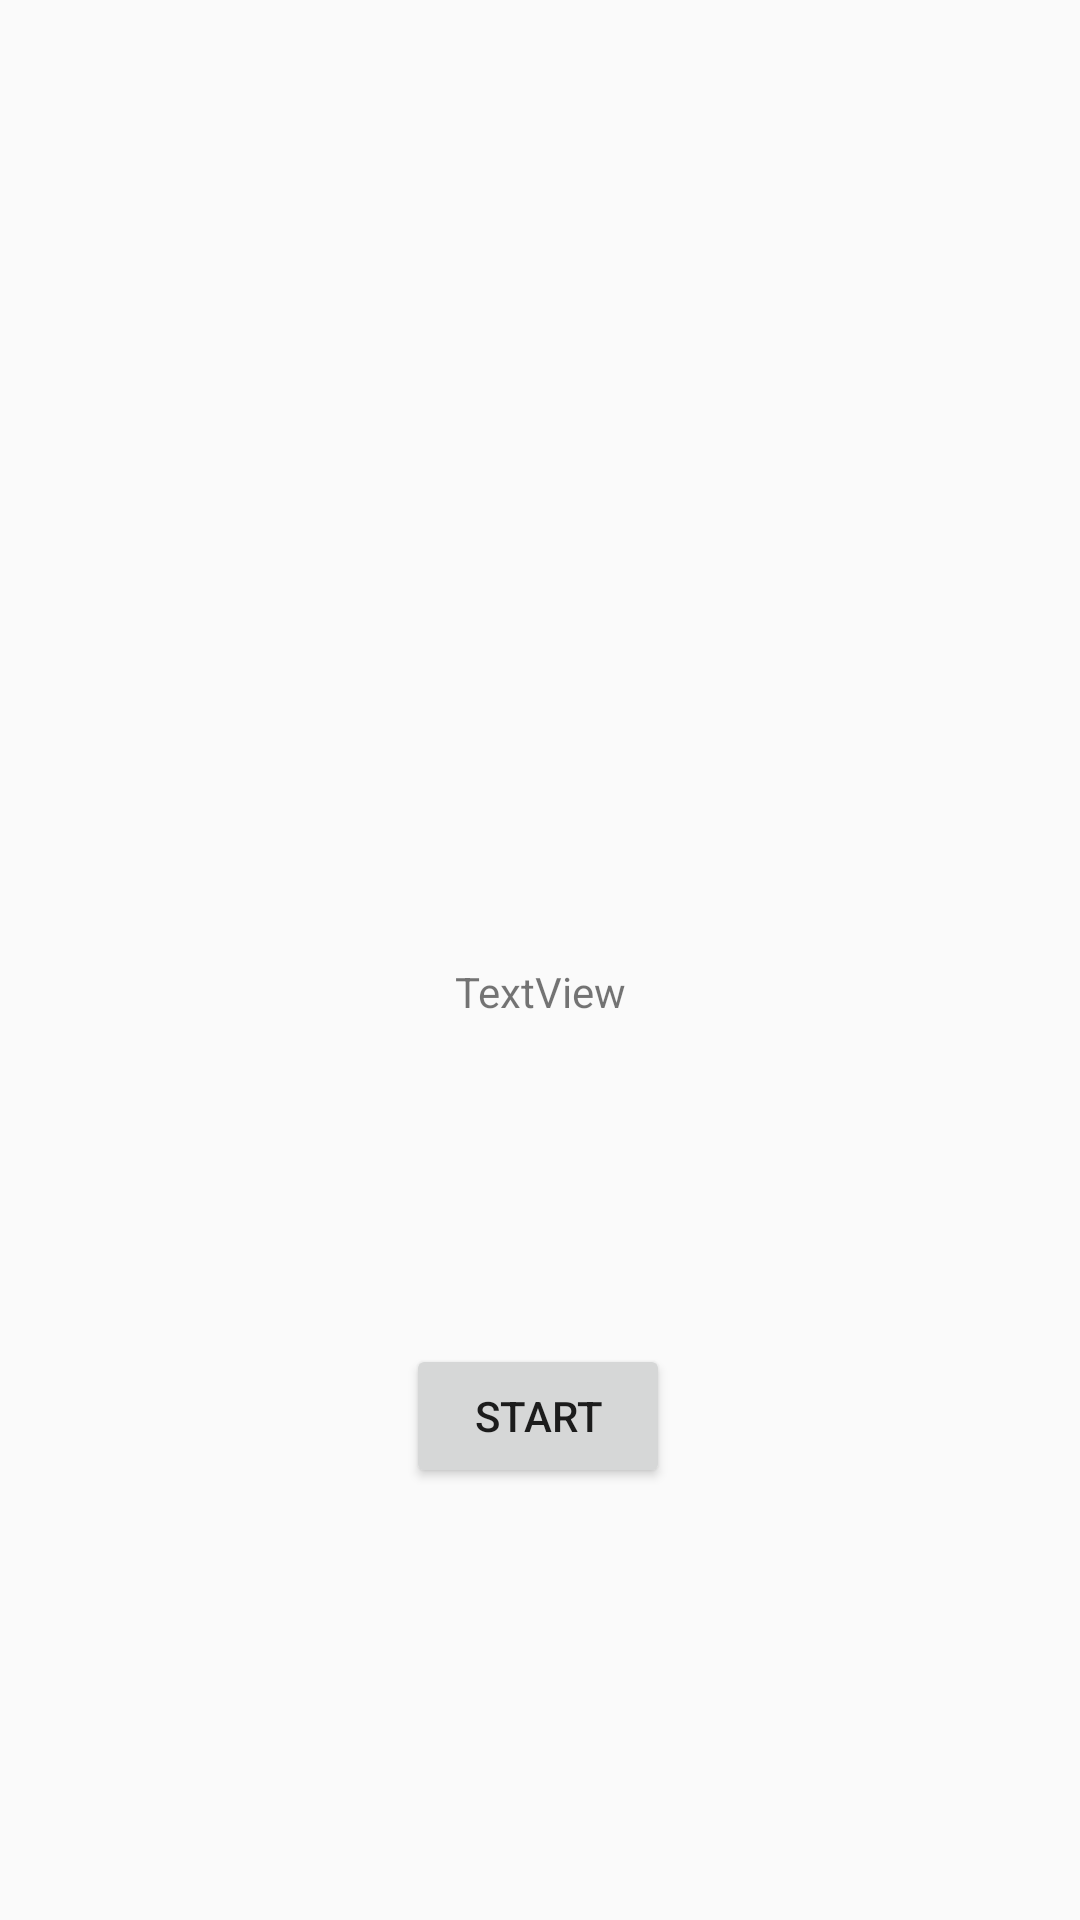

Here is an Android app screen rendered from its layout file. Give the layout XML and the strings, colors and styles it references.
<!-- AndroidManifest.xml: application theme AppTheme -->
<!-- res/layout/activity_subject.xml -->
<?xml version="1.0" encoding="utf-8"?>
<android.support.constraint.ConstraintLayout
    xmlns:android="http://schemas.android.com/apk/res/android"
    xmlns:app="http://schemas.android.com/apk/res-auto"
    xmlns:tools="http://schemas.android.com/tools"
    android:layout_width="match_parent"
    android:layout_height="match_parent"
    tools:context=".riddles.SubjectActivity">

    <Button
        android:id="@+id/buttonSubject"
        android:layout_width="wrap_content"
        android:layout_height="wrap_content"
        android:layout_marginStart="8dp"
        android:layout_marginLeft="8dp"
        android:layout_marginEnd="8dp"
        android:layout_marginRight="8dp"
        android:layout_marginBottom="144dp"
        android:onClick="behaviorSubjectClick"
        android:text="Start"
        app:layout_constraintBottom_toBottomOf="parent"
        app:layout_constraintEnd_toEndOf="parent"
        app:layout_constraintHorizontal_bias="0.498"
        app:layout_constraintStart_toStartOf="parent" />

    <TextView
        android:id="@+id/textViewSubject"
        android:layout_width="wrap_content"
        android:layout_height="wrap_content"
        android:layout_marginStart="8dp"
        android:layout_marginLeft="8dp"
        android:layout_marginEnd="8dp"
        android:layout_marginRight="8dp"
        android:layout_marginBottom="108dp"
        android:text="TextView"
        app:layout_constraintBottom_toTopOf="@+id/buttonSubject"
        app:layout_constraintEnd_toEndOf="parent"
        app:layout_constraintStart_toStartOf="parent" />

</android.support.constraint.ConstraintLayout>
<!-- resources referenced by this layout -->
<resources>
  <style name="AppTheme" parent="Theme.AppCompat.Light.DarkActionBar">
          <item name="colorPrimary">@color/colorPrimary</item>
          <item name="colorPrimaryDark">@color/colorPrimaryDark</item>
          <item name="colorAccent">@color/colorAccent</item>
      </style>
  <!-- not gathered from this repository: default colours our renderer supplied (Android Studio template values) -->
  <color name="colorPrimary">#FF6200EE</color>
  <color name="colorPrimaryDark">#FF3700B3</color>
  <color name="colorAccent">#FF03DAC5</color>
</resources>
